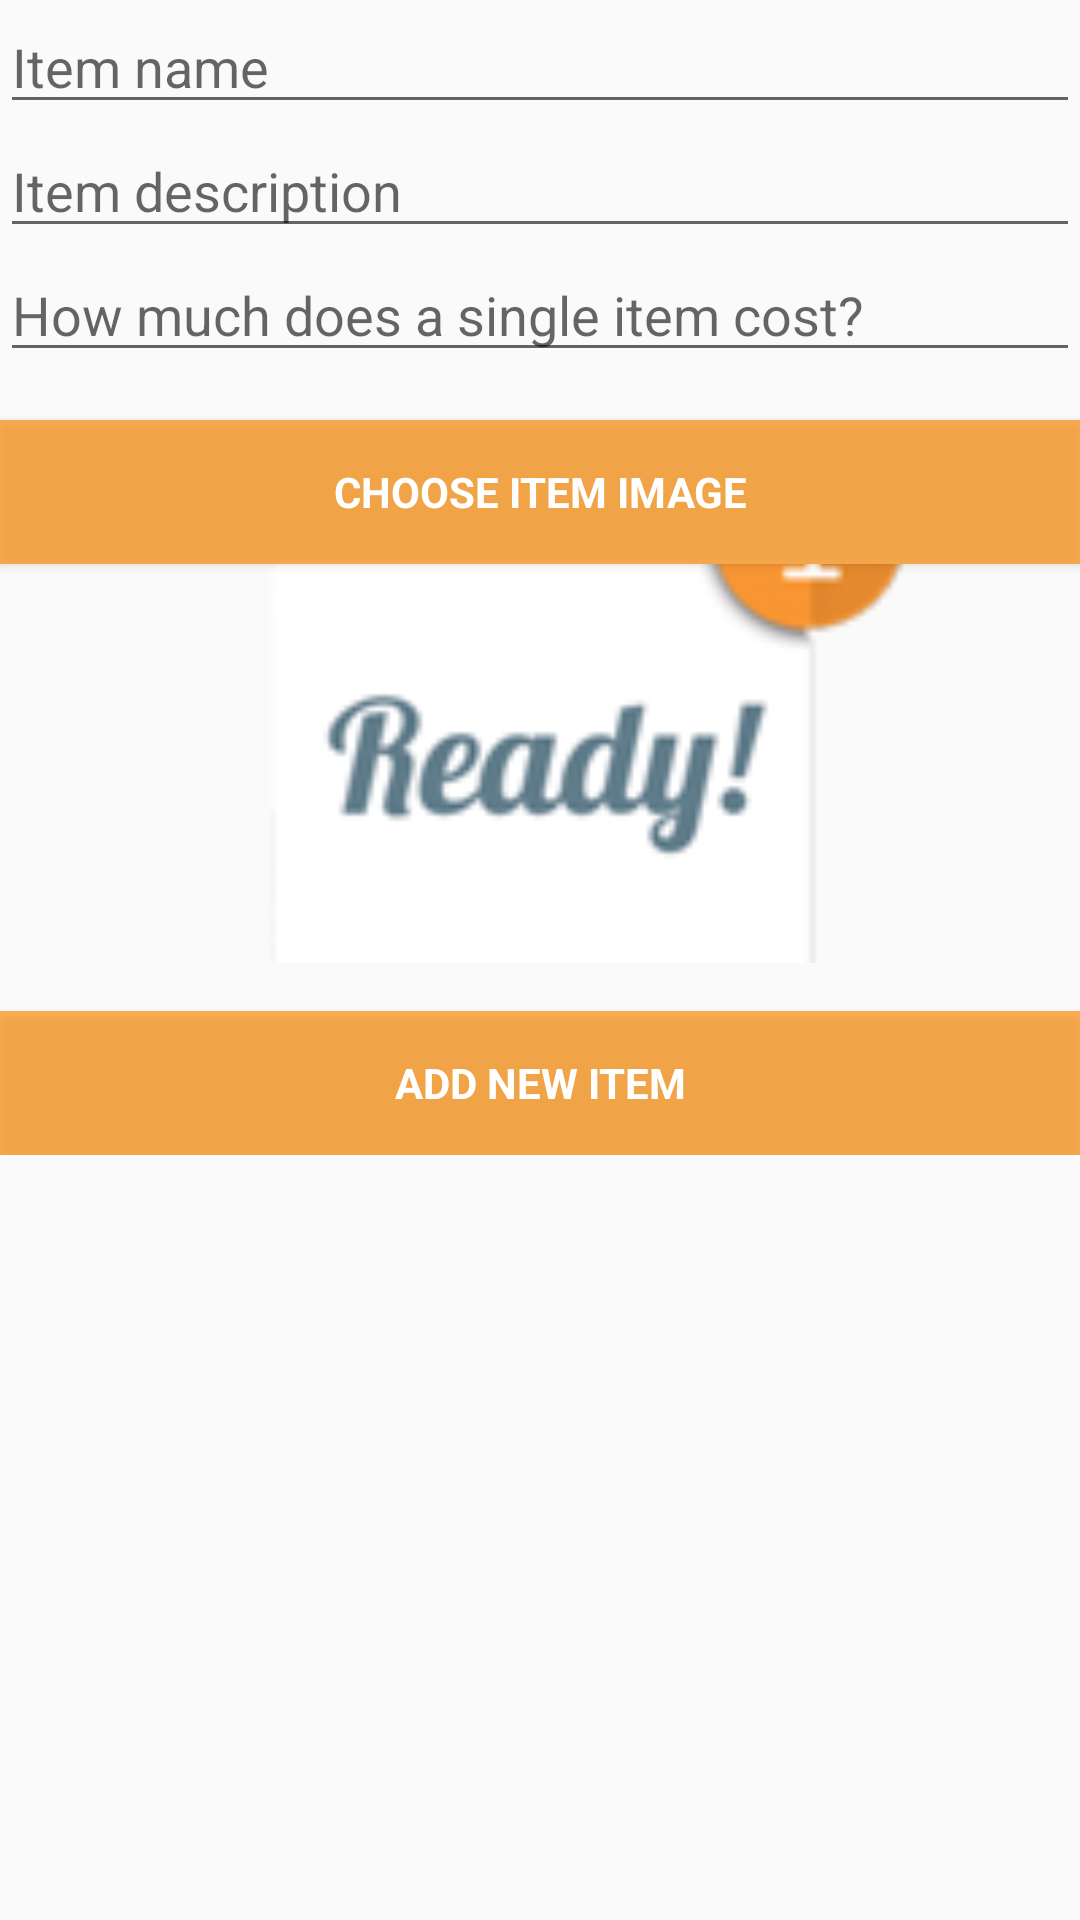

Here is an Android app screen rendered from its layout file. Give the layout XML and the strings, colors and styles it references.
<!-- AndroidManifest.xml: application theme AppTheme -->
<!-- res/layout/activity_add_new_menu_item.xml -->
<?xml version="1.0" encoding="utf-8"?>
<RelativeLayout xmlns:android="http://schemas.android.com/apk/res/android"
    xmlns:app="http://schemas.android.com/apk/res-auto"
    xmlns:tools="http://schemas.android.com/tools"
    android:id="@+id/activity_add_new_menu_item"
    android:layout_width="match_parent"
    android:layout_height="match_parent"
    tools:context="gazmend.com.mk.ready.AddNewMenuItemActivity">
    <ScrollView
        android:id="@+id/login_form"
        android:layout_below="@+id/logo"
        android:layout_width="match_parent"
        android:layout_height="wrap_content">
        <RelativeLayout
            android:layout_width="match_parent"
            android:layout_height="wrap_content">
            <EditText
                android:id="@+id/itemname"
                android:layout_width="match_parent"
                android:layout_height="wrap_content"
                android:hint="@string/prompt_itemname"
                android:inputType="text"
                android:maxLines="1"
                android:focusable="true"
                android:textColor="@color/colorPrimary"
                />

            <EditText
                android:id="@+id/description"
                android:layout_below="@+id/itemname"
                android:layout_width="match_parent"
                android:layout_height="wrap_content"
                android:hint="@string/prompt_itemdesc"
                android:inputType="text"
                android:maxLines="4"
                android:focusable="true"
                android:textColor="@color/colorPrimary"
                />

            <EditText
                android:id="@+id/price"
                android:layout_below="@+id/description"
                android:layout_width="match_parent"
                android:layout_height="wrap_content"
                android:hint="@string/prompt_itemprice"
                android:inputType="text"
                android:maxLines="1"
                android:focusable="true"
                android:textColor="@color/colorPrimary"
                />
            <Button
                android:id="@+id/addimage"
                android:layout_below="@+id/price"
                style="?android:textAppearanceSmall"
                android:layout_width="match_parent"
                android:layout_height="wrap_content"
                android:layout_marginTop="16dp"
                android:text="@string/action_choose_item_image"
                android:textColor="@color/white"
                android:textStyle="bold"
                android:focusable="true"
                android:contentDescription="@string/cd_addimage"
                android:background="@color/colorAccentTrans"/>
            <ImageView
                android:id="@+id/itemImageView"
                android:layout_width="match_parent"
                android:layout_height="match_parent"
                android:scaleType = "centerCrop"
                android:src="@drawable/ready_logo"
                android:focusable="true"
                android:layout_below="@+id/addimage"/>
            <Button
                android:id="@+id/add_new_item"
                android:layout_below="@+id/itemImageView"
                style="?android:textAppearanceSmall"
                android:layout_width="match_parent"
                android:layout_height="wrap_content"
                android:layout_marginTop="16dp"
                android:text="@string/action_add_item"
                android:textColor="@color/white"
                android:focusable="true"
                android:contentDescription="@string/cd_addnewitem"
                android:textStyle="bold"
                android:background="@color/colorAccentTrans"/>
        </RelativeLayout>
    </ScrollView>
</RelativeLayout>
<!-- resources referenced by this layout -->
<resources>
  <color name="colorAccentTrans">#AAFF8C00</color>
  <color name="colorPrimary">#607D8B</color>
  <color name="white">#FFFFFF</color>
  <!-- drawable ready_logo: png bitmap (drawable, 11992 bytes) -->
  <string name="action_add_item">Add new item</string>
  <string name="action_choose_item_image">Choose item image</string>
  <string name="cd_addimage">Add image</string>
  <string name="cd_addnewitem">Add new item</string>
  <string name="prompt_itemdesc">Item description</string>
  <string name="prompt_itemname">Item name</string>
  <string name="prompt_itemprice">How much does a single item cost?</string>
  <style name="AppTheme" parent="Theme.AppCompat.Light.DarkActionBar">
          
          <item name="colorPrimary">@color/colorPrimary</item>
          <item name="colorPrimaryDark">@color/colorPrimaryDark</item>
          <item name="colorAccent">@color/colorAccent</item>
      </style>
  <color name="colorPrimaryDark">#455A64</color>
  <color name="colorAccent">#FF8C00</color>
</resources>
